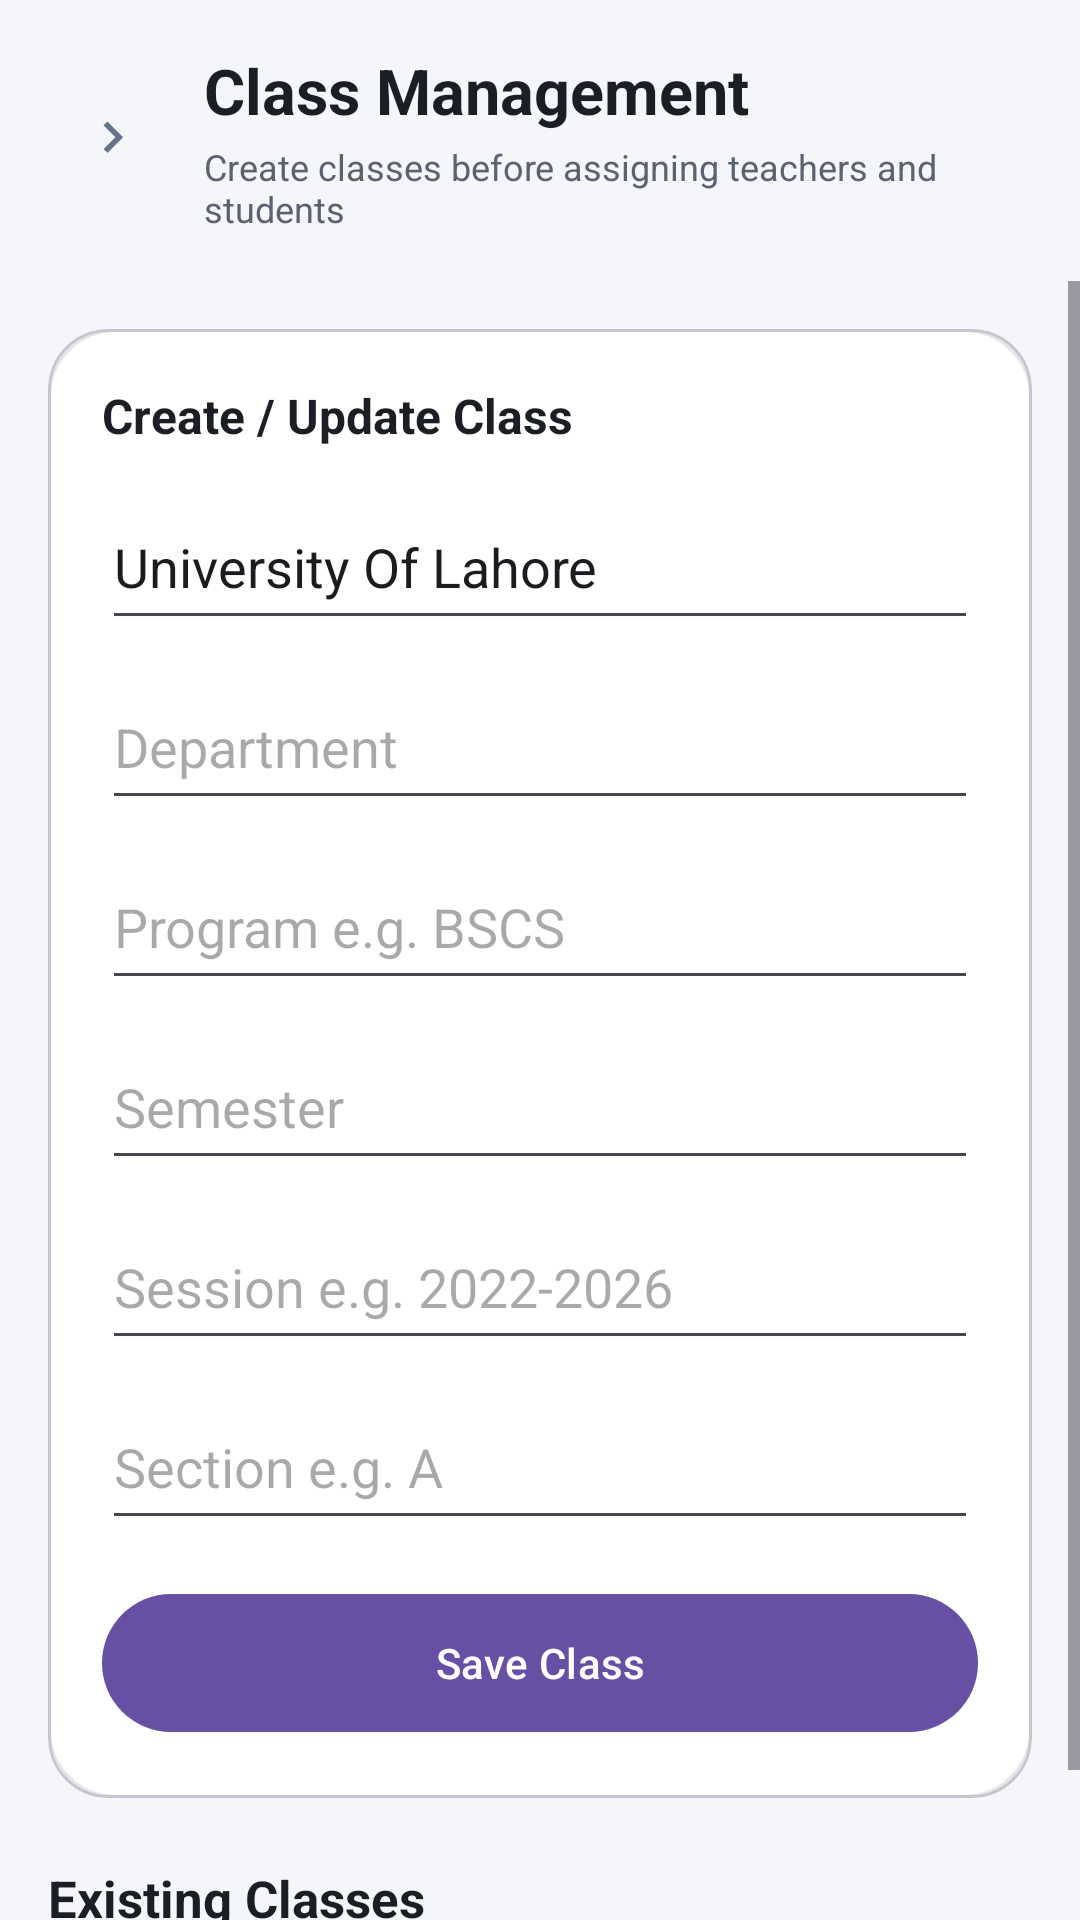

Here is an Android app screen rendered from its layout file. Give the layout XML and the strings, colors and styles it references.
<!-- AndroidManifest.xml: application theme Theme.QRCodeAttendance -->
<!-- res/layout/activity_class_management.xml -->
<?xml version="1.0" encoding="utf-8"?>
<LinearLayout xmlns:android="http://schemas.android.com/apk/res/android"
    xmlns:app="http://schemas.android.com/apk/res-auto"
    android:layout_width="match_parent"
    android:layout_height="match_parent"
    android:orientation="vertical"
    android:background="@color/backgroundColor">

    <LinearLayout
        android:layout_width="match_parent"
        android:layout_height="wrap_content"
        android:padding="16dp"
        android:gravity="center_vertical">
        <ImageView
            android:id="@+id/btnBack"
            android:layout_width="42dp"
            android:layout_height="42dp"
            android:padding="10dp"
            android:src="@drawable/ic_arrow" />
        <LinearLayout
            android:layout_width="0dp"
            android:layout_height="wrap_content"
            android:layout_weight="1"
            android:layout_marginStart="10dp"
            android:orientation="vertical">
            <TextView
                android:layout_width="wrap_content"
                android:layout_height="wrap_content"
                android:text="Class Management"
                android:textColor="@color/textPrimary"
                android:textSize="21sp"
                android:textStyle="bold" />
            <TextView
                android:layout_width="wrap_content"
                android:layout_height="wrap_content"
                android:layout_marginTop="3dp"
                android:text="Create classes before assigning teachers and students"
                android:textColor="@color/textSecondary"
                android:textSize="12sp" />
        </LinearLayout>
        <ProgressBar
            android:id="@+id/progress"
            android:layout_width="26dp"
            android:layout_height="26dp"
            android:visibility="gone" />
    </LinearLayout>

    <ScrollView
        android:layout_width="match_parent"
        android:layout_height="0dp"
        android:layout_weight="1"
        android:fillViewport="true">
        <LinearLayout
            android:layout_width="match_parent"
            android:layout_height="wrap_content"
            android:orientation="vertical"
            android:padding="16dp">

            <com.google.android.material.card.MaterialCardView
                android:layout_width="match_parent"
                android:layout_height="wrap_content"
                app:cardCornerRadius="20dp"
                app:cardElevation="0dp"
                app:cardBackgroundColor="@android:color/transparent">
                <LinearLayout
                    android:layout_width="match_parent"
                    android:layout_height="wrap_content"
                    android:orientation="vertical"
                    android:padding="18dp"
                    android:background="@drawable/bg_glass_card">
                    <TextView
                        android:layout_width="wrap_content"
                        android:layout_height="wrap_content"
                        android:text="Create / Update Class"
                        android:textColor="@color/textPrimary"
                        android:textSize="16sp"
                        android:textStyle="bold" />
                    <EditText android:id="@+id/etUniversity" android:layout_width="match_parent" android:layout_height="52dp" android:layout_marginTop="12dp" android:hint="University" android:text="University Of Lahore" android:inputType="textCapWords" />
                    <EditText android:id="@+id/etDepartment" android:layout_width="match_parent" android:layout_height="52dp" android:layout_marginTop="8dp" android:hint="Department" android:inputType="textCapWords" />
                    <EditText android:id="@+id/etProgram" android:layout_width="match_parent" android:layout_height="52dp" android:layout_marginTop="8dp" android:hint="Program e.g. BSCS" android:inputType="textCapCharacters" />
                    <AutoCompleteTextView android:id="@+id/etSemester" android:layout_width="match_parent" android:layout_height="52dp" android:layout_marginTop="8dp" android:hint="Semester" android:inputType="none" />
                    <EditText android:id="@+id/etSession" android:layout_width="match_parent" android:layout_height="52dp" android:layout_marginTop="8dp" android:hint="Session e.g. 2022-2026" android:inputType="text" />
                    <EditText android:id="@+id/etSection" android:layout_width="match_parent" android:layout_height="52dp" android:layout_marginTop="8dp" android:hint="Section e.g. A" android:inputType="textCapCharacters" />
                    <com.google.android.material.button.MaterialButton
                        android:id="@+id/btnSave"
                        android:layout_width="match_parent"
                        android:layout_height="54dp"
                        android:layout_marginTop="14dp"
                        android:text="Save Class"
                        android:textAllCaps="false" />
                </LinearLayout>
            </com.google.android.material.card.MaterialCardView>

            <TextView
                android:layout_width="wrap_content"
                android:layout_height="wrap_content"
                android:layout_marginTop="22dp"
                android:text="Existing Classes"
                android:textColor="@color/textPrimary"
                android:textSize="17sp"
                android:textStyle="bold" />
            <TextView
                android:id="@+id/tvEmpty"
                android:layout_width="match_parent"
                android:layout_height="wrap_content"
                android:layout_marginTop="8dp"
                android:text="No classes created yet."
                android:textColor="@color/textSecondary" />
            <LinearLayout
                android:id="@+id/classContainer"
                android:layout_width="match_parent"
                android:layout_height="wrap_content"
                android:layout_marginTop="8dp"
                android:orientation="vertical" />
        </LinearLayout>
    </ScrollView>
</LinearLayout>
<!-- resources referenced by this layout -->
<resources>
  <color name="backgroundColor">#F4F6F9</color>
  <color name="textPrimary">#1B1E24</color>
  <color name="textSecondary">#5B6270</color>
  <!-- drawable bg_glass_card (drawable) -->
  <?xml version="1.0" encoding="utf-8"?>
  <shape xmlns:android="http://schemas.android.com/apk/res/android"
      android:shape="rectangle">
  
      <solid android:color="@color/surfaceGlass"/>
      <corners android:radius="22dp"/>
      <stroke
          android:width="1dp"
          android:color="@color/glassStroke"/>
  
  </shape>
  <!-- drawable ic_arrow (drawable) -->
  <?xml version="1.0" encoding="utf-8"?>
  <vector xmlns:android="http://schemas.android.com/apk/res/android"
      android:width="24dp"
      android:height="24dp"
      android:viewportWidth="24"
      android:viewportHeight="24">
  
      <path
          android:fillColor="#64748B"
          android:pathData="M9.29,6.71 13.58,11 9.29,15.29 10.71,16.71 16.41,11 10.71,5.29z"/>
  </vector>
  <style name="Theme.QRCodeAttendance" parent="Base.Theme.QRCodeAttendance" />
  <color name="surfaceGlass">#FFFFFF</color>
  <color name="glassStroke">#E2E5EA</color>
  <style name="Base.Theme.QRCodeAttendance" parent="Theme.Material3.DayNight.NoActionBar">
          
          
      </style>
</resources>
